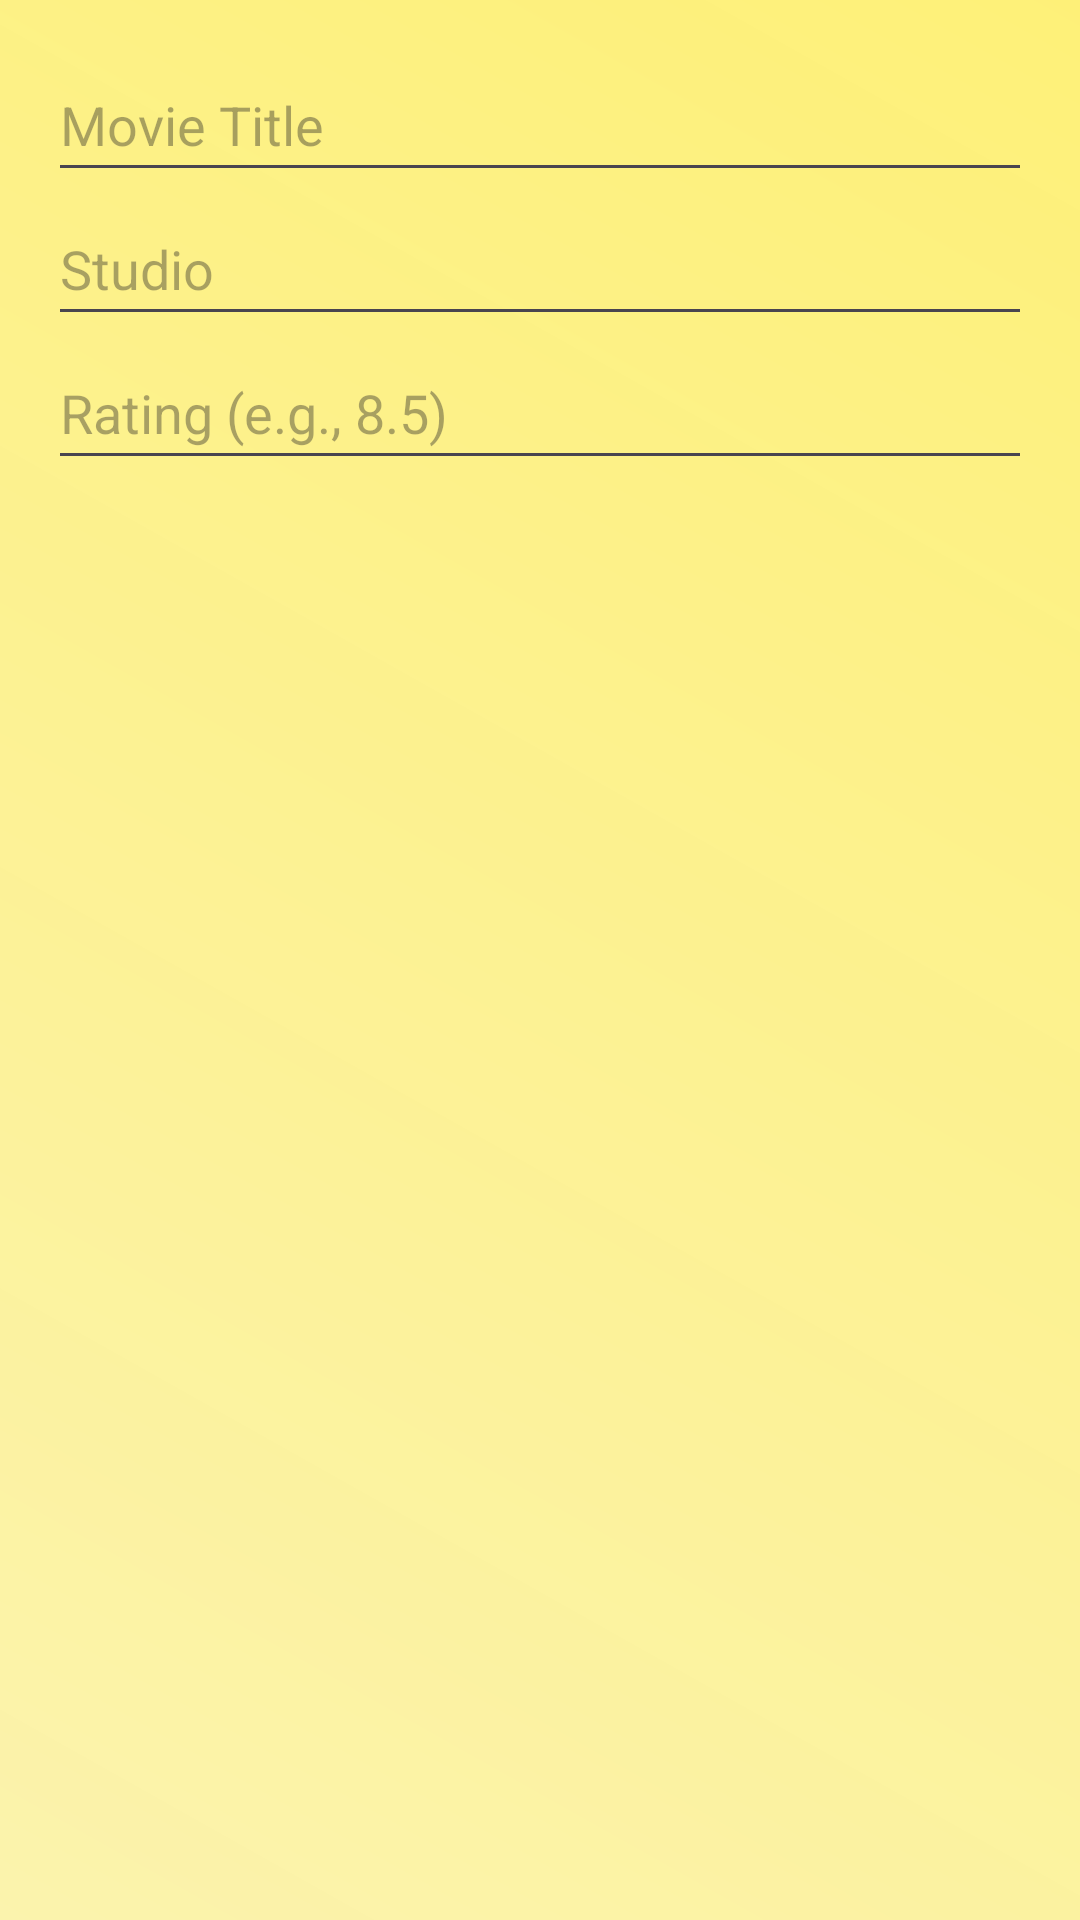

Produce the Android XML layout that renders to this screen, including the resource entries it uses.
<!-- AndroidManifest.xml: application theme Theme.MovieRatingListApp -->
<!-- res/layout/dialog_add_movie.xml -->
<?xml version="1.0" encoding="utf-8"?>
<LinearLayout
    xmlns:android="http://schemas.android.com/apk/res/android"
    android:layout_width="match_parent"
    android:layout_height="wrap_content"
    android:orientation="vertical"
    android:padding="16dp">

    <EditText
        android:id="@+id/movieTitleInput"
        android:layout_width="match_parent"
        android:layout_height="wrap_content"
        android:hint="Movie Title"
        android:inputType="text"
        android:minHeight="48dp" />

    <EditText
        android:id="@+id/movieStudioInput"
        android:layout_width="match_parent"
        android:layout_height="wrap_content"
        android:hint="Studio"
        android:inputType="text"
        android:minHeight="48dp" />

    <EditText
        android:id="@+id/movieRatingInput"
        android:layout_width="match_parent"
        android:layout_height="wrap_content"
        android:hint="Rating (e.g., 8.5)"
        android:inputType="numberDecimal"
        android:minHeight="48dp" />
</LinearLayout>
<!-- resources referenced by this layout -->
<resources>
  <style name="Theme.MovieRatingListApp" parent="Base.Theme.MovieRatingListApp" />
  <style name="Base.Theme.MovieRatingListApp" parent="Theme.Material3.DayNight.NoActionBar">
          
          <item name="colorPrimary">@color/primary</item>
          <item name="colorSecondary">@color/secondary</item>
  
          
          <item name="android:windowBackground">@drawable/gradient_background</item>
          <item name="colorSurface">@color/white</item>
  
          
          <item name="colorOnBackground">@color/black</item>
          <item name="colorOnSurface">@color/black</item>
  
          
          <item name="android:statusBarColor" tools:targetApi="l">@android:color/transparent</item>
      </style>
  <color name="primary">#FABFAC</color>
  <color name="secondary">#F4AFC6</color>
  <!-- drawable gradient_background (drawable) -->
  <?xml version="1.0" encoding="utf-8"?>
  <layer-list xmlns:android="http://schemas.android.com/apk/res/android">
      <item>
          <shape>
              <gradient
                  android:angle="45"
                  android:startColor="#C0FAEF92"
                  android:endColor="#BAFDEB46"
                  android:type="linear" />
          </shape>
      </item>
  </layer-list>
  <color name="white">#FFFFFF</color>
  <color name="black">#212529</color>
</resources>
